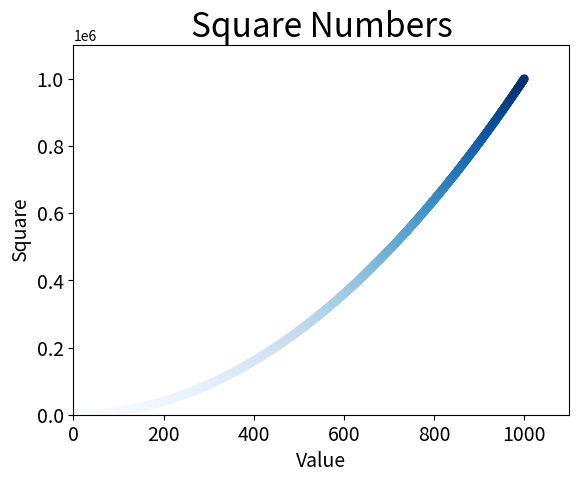

Write Python code to recreate this figure.
import matplotlib.pyplot as plt

# x_values = [1, 2, 3, 4, 5]
# y_values = [1, 4, 9, 16, 25]

x_values = list(range(1,1001))
y_values = [x**2 for x in x_values]

plt.scatter(x_values, y_values, c=y_values, cmap=plt.cm.Blues, edgecolor='none', s=40)

# Set chart title and label axes.
plt.title("Square Numbers", fontsize=24)
plt.xlabel("Value", fontsize=14)
plt.ylabel("Square", fontsize=14)

# Set size of tick labels.
plt.tick_params(axis='both', which='major', labelsize=14)

# Set the range for each axis.
plt.axis([0,1100,0,1100000])

plt.show()

plt.savefig('squares_plot.png', bbox_inches='tight')